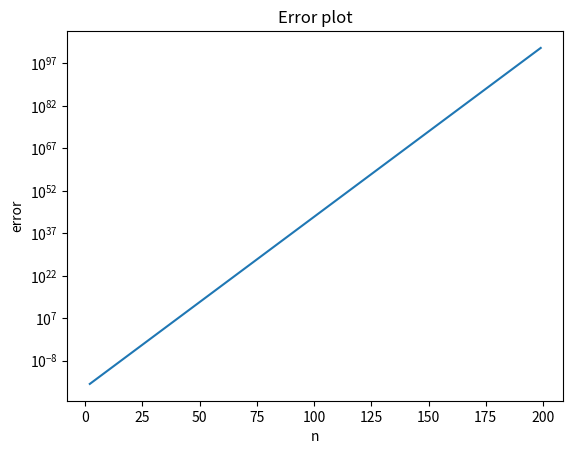

Write the Python code that produced this figure.
##Second_Week_3A.py
import matplotlib.pyplot as plt
import numpy as np
x=np.zeros(200,dtype=float)
x[0]=1
x[1]=1/3
ep=np.zeros(200,dtype=float)
for i in range(2,200):
    x[i]=x[i-1]*13/3-x[i-2]*4/3
    ep[i]=np.abs(1/np.power(3,i)-x[i])
plt.plot(np.arange(2,200), ep[2:200])
plt.xlabel('n')
plt.ylabel('error')
plt.yscale('log')
plt.title('Error plot')
plt.show()